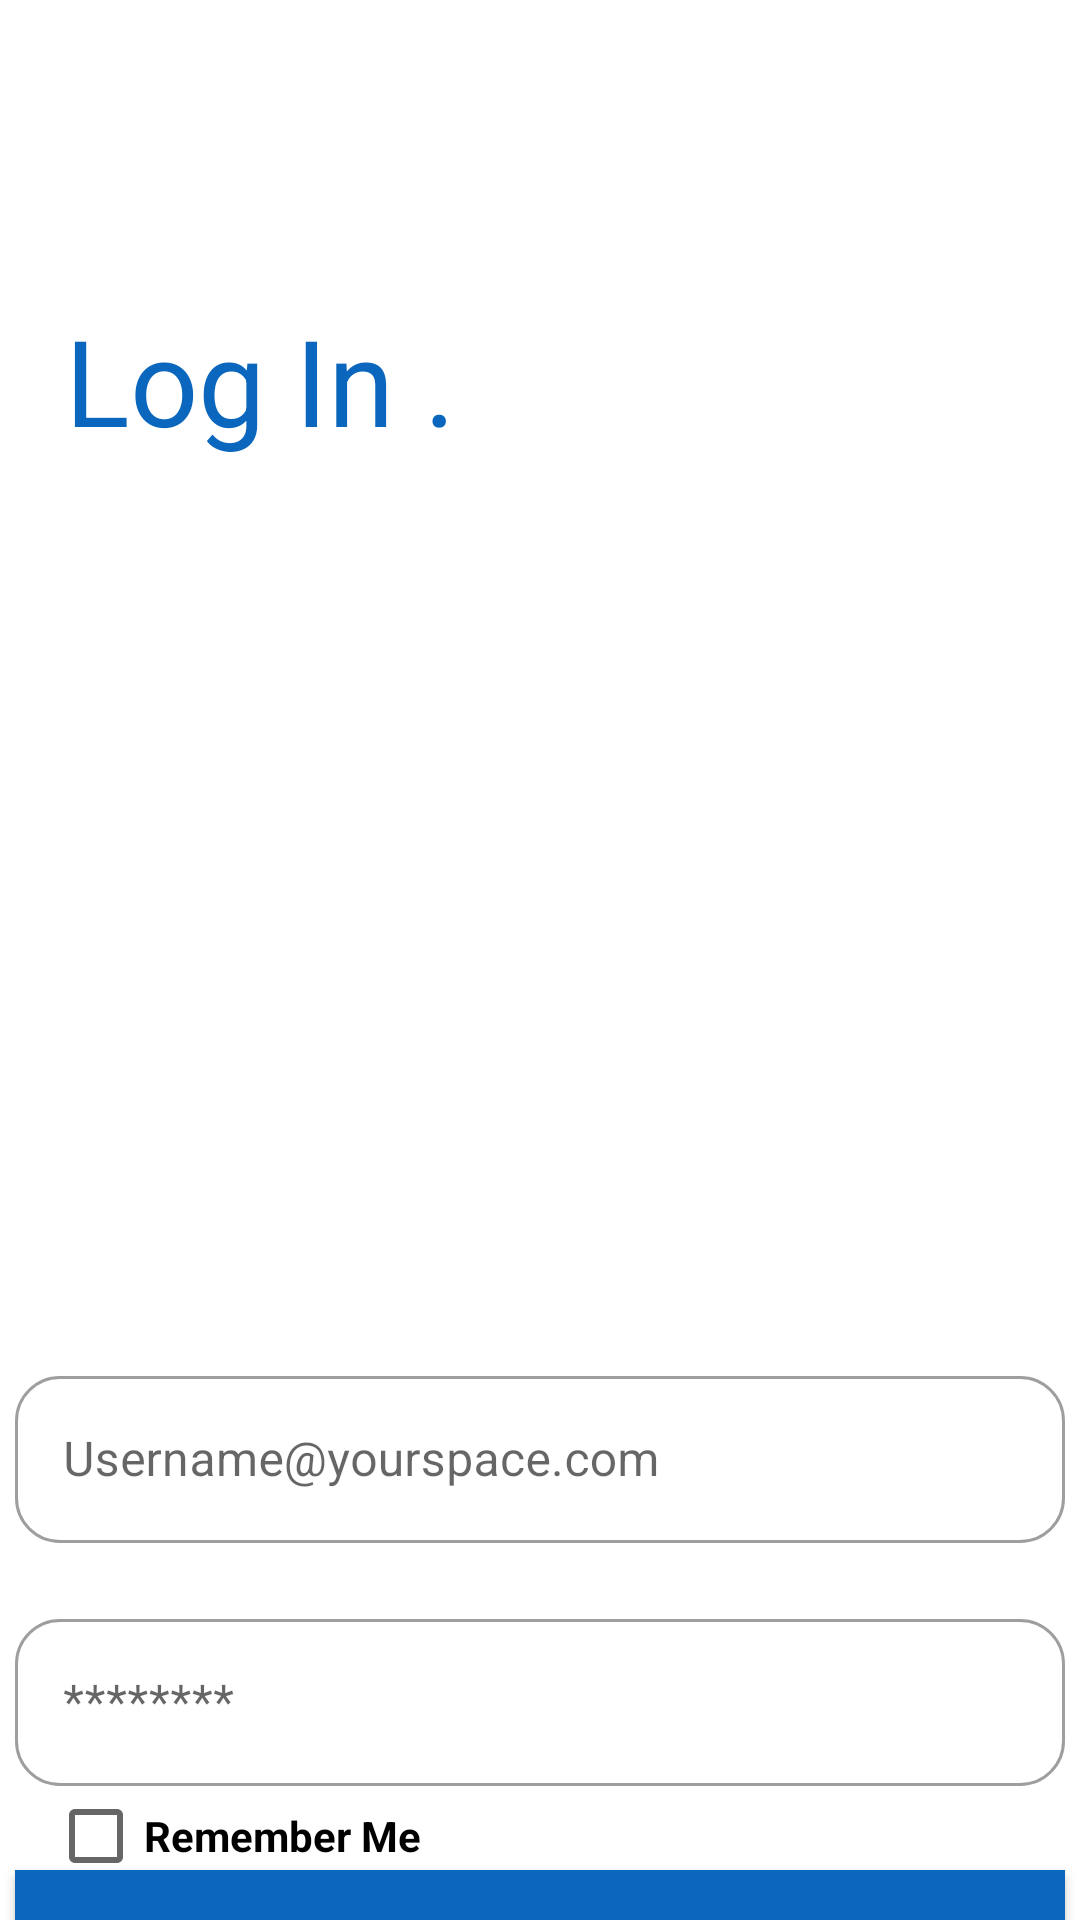

Write the Android layout XML for this screen, with the resource values it uses.
<!-- AndroidManifest.xml: application theme Theme.CourseKotlin -->
<!-- res/layout/activity_login.xml -->
<?xml version="1.0" encoding="utf-8"?>
<androidx.constraintlayout.widget.ConstraintLayout xmlns:android="http://schemas.android.com/apk/res/android"
    xmlns:app="http://schemas.android.com/apk/res-auto"
    xmlns:tools="http://schemas.android.com/tools"
    android:layout_width="match_parent"
    android:layout_height="match_parent"
    tools:context=".auth.LoginActivity">

    <ImageView
        android:id="@+id/imageView2"
        android:layout_width="100dp"
        android:layout_height="100dp"
        app:layout_constraintEnd_toEndOf="parent"
        app:layout_constraintHorizontal_bias="0.926"
        app:layout_constraintStart_toEndOf="@+id/textView"
        app:srcCompat="@drawable/urspaceblue"
        tools:layout_editor_absoluteY="-50dp"
        tools:ignore="MissingConstraints" />

    <TextView
        android:id="@+id/textView"
        android:layout_width="wrap_content"
        android:layout_height="wrap_content"
        android:text="Log In ."
        android:textColor="@color/primary_dark"
        android:textSize="40sp"
        app:layout_constraintEnd_toEndOf="parent"
        app:layout_constraintHorizontal_bias="0.095"
        app:layout_constraintStart_toStartOf="parent"
        app:layout_constraintTop_toBottomOf="@+id/imageView2"
        tools:ignore="MissingConstraints" />

    <ImageView
        android:id="@+id/imageView3"
        android:layout_width="300dp"
        android:layout_height="300dp"
        app:layout_constraintEnd_toEndOf="parent"
        app:layout_constraintStart_toStartOf="parent"
        app:layout_constraintTop_toBottomOf="@+id/textView"
        app:srcCompat="@drawable/loginlogo"
        tools:ignore="MissingConstraints" />

    <com.google.android.material.textfield.TextInputLayout
        android:hint="Username@yourspace.com"
        android:id="@+id/etUserNameLayOut"
        android:layout_width="350dp"
        app:boxCornerRadiusBottomEnd="15dp"
        app:boxCornerRadiusTopEnd="15dp"
        app:boxCornerRadiusBottomStart="15dp"
        app:boxCornerRadiusTopStart="15dp"
        android:layout_height="0dp"
        style="@style/Widget.MaterialComponents.TextInputLayout.OutlinedBox"
        android:layout_marginTop="0dp"
        app:layout_constraintEnd_toEndOf="parent"
        app:layout_constraintHorizontal_bias="0.5"
        app:layout_constraintStart_toStartOf="parent"
        app:layout_constraintTop_toBottomOf="@+id/imageView3">

        <com.google.android.material.textfield.TextInputEditText
            android:id="@+id/etUserName"
            android:layout_width="match_parent"
            android:layout_height="match_parent"
            android:inputType="textEmailAddress" />
    </com.google.android.material.textfield.TextInputLayout>

    <com.google.android.material.textfield.TextInputLayout
        android:hint="********"
        android:layout_marginTop="20dp"
        android:id="@+id/etPasswordLayOut"
        style="@style/Widget.MaterialComponents.TextInputLayout.OutlinedBox"
        android:layout_width="wrap_content"
        android:layout_height="wrap_content"
        app:layout_constraintEnd_toEndOf="parent"
        app:layout_constraintStart_toStartOf="parent"
        app:layout_constraintHorizontal_bias="0.5"
        app:boxCornerRadiusBottomEnd="15dp"
        app:boxCornerRadiusTopEnd="15dp"
        app:boxCornerRadiusBottomStart="15dp"
        app:boxCornerRadiusTopStart="15dp"
        app:layout_constraintTop_toBottomOf="@+id/etUserNameLayOut">

        <com.google.android.material.textfield.TextInputEditText
            android:id="@+id/etPassword"
            android:layout_width="350dp"
            android:layout_height="match_parent"
            android:inputType="textPassword" />
    </com.google.android.material.textfield.TextInputLayout>


    <CheckBox
        android:id="@+id/chkRememberMe"
        android:layout_width="wrap_content"
        android:layout_height="wrap_content"
        android:layout_marginStart="16dp"
        android:text="Remember Me"
        android:textStyle="bold"
        app:layout_constraintBottom_toTopOf="@+id/btnLogin"
        app:layout_constraintStart_toStartOf="parent"
        app:layout_constraintTop_toBottomOf="@+id/etPasswordLayOut"
        app:layout_constraintVertical_bias="0.368" />

    <androidx.appcompat.widget.AppCompatButton
        android:id="@+id/btnLogin"
        android:layout_width="350dp"
        android:layout_height="50dp"
        android:layout_marginTop="28dp"
        android:background="@color/primary_dark"
        android:text="Log in"
        android:textColor="@color/white"
        android:textSize="20dp"
        app:layout_constraintEnd_toEndOf="parent"
        app:layout_constraintHorizontal_bias="0.508"
        app:layout_constraintStart_toStartOf="parent"
        app:layout_constraintTop_toBottomOf="@+id/etPasswordLayOut" />

    <TextView
        android:id="@+id/textView2"
        android:layout_width="wrap_content"
        android:layout_height="wrap_content"
        android:text="Don't have account? Sign Up"
        android:textSize="15dp"
        android:textStyle="bold"
        app:layout_constraintBottom_toBottomOf="parent"
        app:layout_constraintEnd_toEndOf="parent"
        app:layout_constraintStart_toStartOf="parent"
        app:layout_constraintTop_toBottomOf="@+id/btnLogin" />
</androidx.constraintlayout.widget.ConstraintLayout>
<!-- resources referenced by this layout -->
<resources>
  <color name="primary_dark">#0B67BD</color>
  <color name="white">#FFFFFFFF</color>
  <style name="Theme.CourseKotlin" parent="Theme.MaterialComponents.DayNight.DarkActionBar">
          
          <item name="colorPrimary">@color/purple_500</item>
          <item name="colorPrimaryVariant">@color/purple_700</item>
          <item name="colorOnPrimary">@color/white</item>
          
          <item name="colorSecondary">@color/teal_200</item>
          <item name="colorSecondaryVariant">@color/teal_700</item>
          <item name="colorOnSecondary">@color/black</item>
          
          <item name="android:statusBarColor" tools:targetApi="l">?attr/colorPrimaryVariant</item>
          
      </style>
  <color name="purple_500">#FF6200EE</color>
  <color name="purple_700">#FF3700B3</color>
  <color name="teal_200">#FF03DAC5</color>
  <color name="teal_700">#FF018786</color>
  <color name="black">#FF000000</color>
</resources>
